Photos from the image-classification dataset "data" in the GitHub repository Anshu-b/rover-mission-control. Its 3 classes are: carpet, soil, wood.

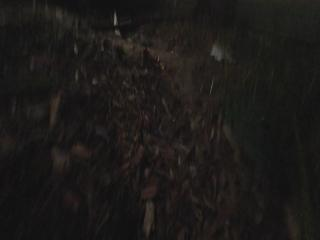
Label: soil

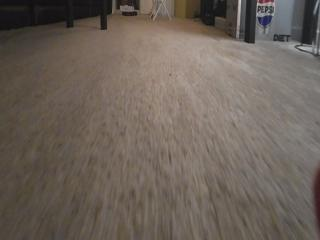
Label: carpet

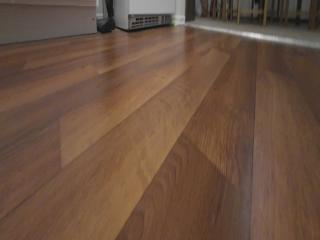
Label: wood

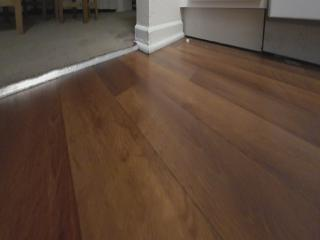
Label: wood

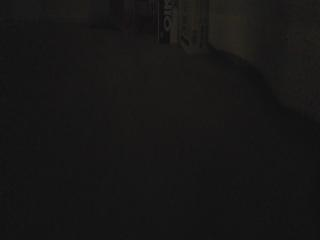
Label: carpet

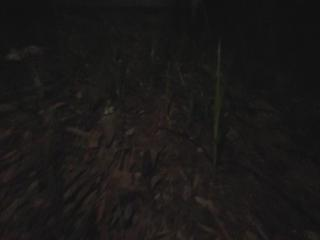
Label: soil
